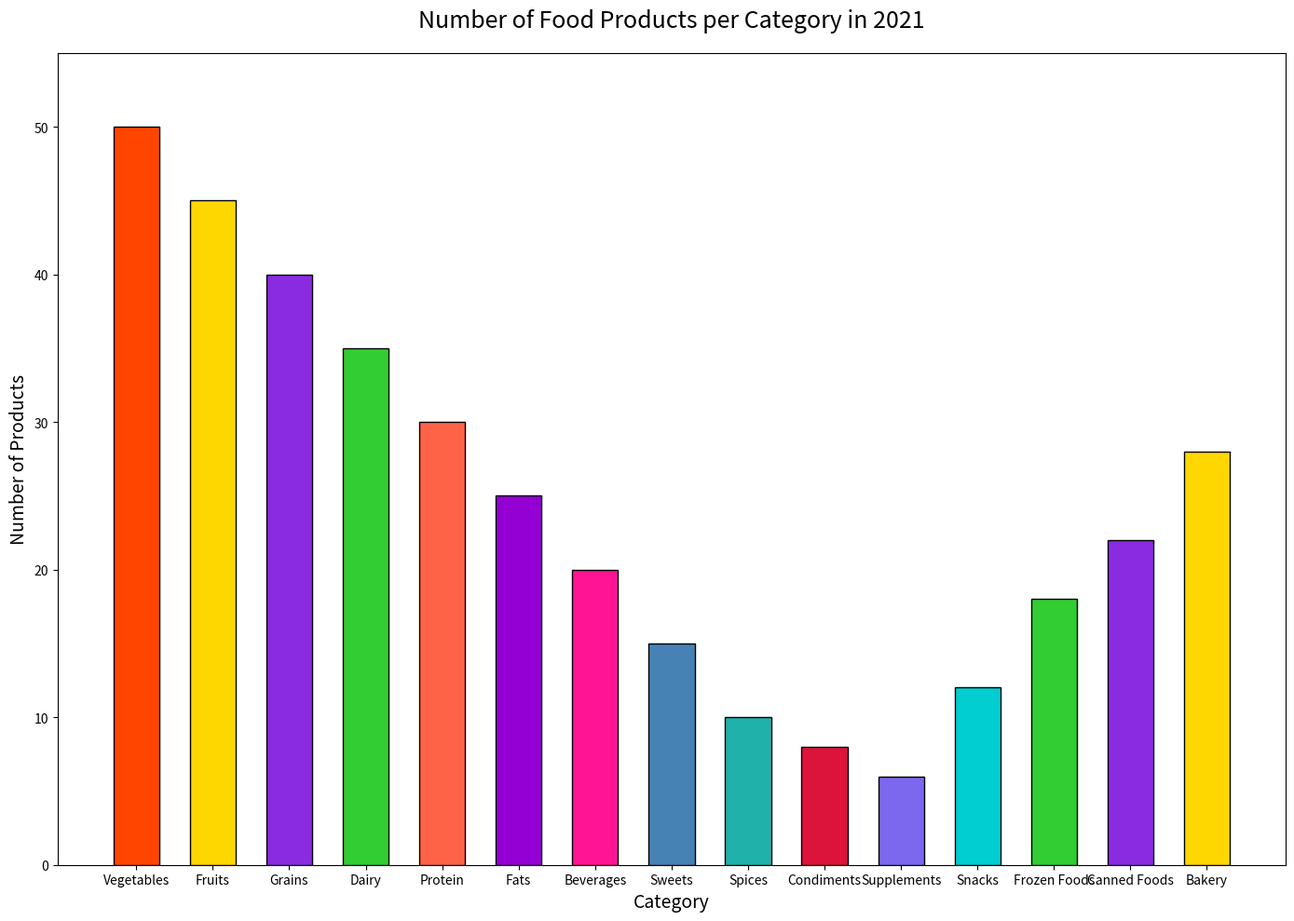

Generate this figure with matplotlib:

import matplotlib.pyplot as plt

categories = ['Vegetables', 'Fruits', 'Grains', 'Dairy', 'Protein', 'Fats', 'Beverages', 'Sweets', 'Spices', 'Condiments', 'Supplements', 'Snacks', 'Frozen Foods', 'Canned Foods', 'Bakery']
number_of_products = [50, 45, 40, 35, 30, 25, 20, 15, 10, 8, 6, 12, 18, 22, 28]

colors = ['#FF4500', '#FFD700', '#8A2BE2', '#32CD32', '#FF6347', '#9400D3', '#FF1493', '#4682B4', '#20B2AA', '#DC143C', '#7B68EE', '#00CED1', '#32CD32', '#8A2BE2', '#FFD700']

plt.figure(figsize=(14, 10))
plt.bar(categories, number_of_products, color=colors, edgecolor='black', width=0.6)

plt.ylabel('Number of Products', fontsize=14)
plt.xlabel('Category', fontsize=14)
plt.title('Number of Food Products per Category in 2021', fontsize=18, pad=20)
plt.ylim(0, 55)

plt.tight_layout()
plt.show()
